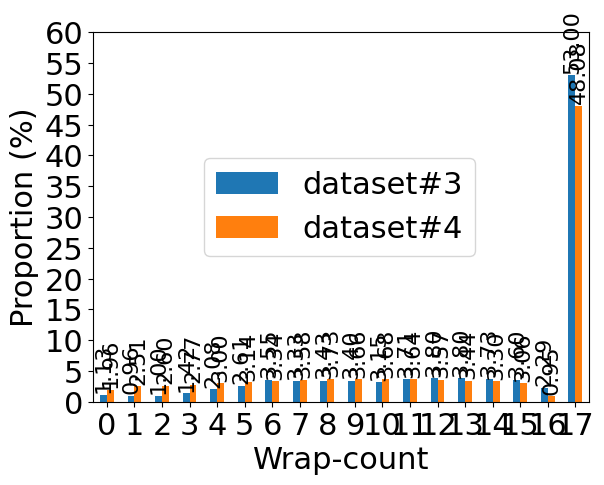

Recreate this plot in Python.

import matplotlib.pyplot as plt
import pandas as pd
import matplotlib
import matplotlib.ticker as ticker  # 导入ticker模块

# 设置字体为Times New Roman
matplotlib.rcParams['font.family'] = 'Times New Roman'

# 创建数据集
data = {
    'dataset#3': [1.130, 0.960, 1.000, 1.420, 2.080, 2.610, 3.550, 3.330, 3.430, 3.400, 3.150, 3.710, 3.800, 3.800, 3.730, 3.600, 2.290, 53.000],
    'dataset#4': [1.960, 2.510, 2.600, 2.770, 3.000, 3.140, 3.340, 3.580, 3.730, 3.660, 3.680, 3.640, 3.570, 3.440, 3.300, 3.060, 0.950, 48.080]
}

# 创建DataFrame
df = pd.DataFrame(data)

# 设置柱状图的样式和设置
plt.figure(figsize=(10, 6))  # 设置图形大小
ax = df.plot(kind='bar', fontsize=22)  # 绘制柱状图并设置字体大小为16号
plt.xlabel('Wrap-count', fontsize=22)  # 设置X轴标签和字体大小
plt.ylabel('Proportion (%)', fontsize=22)  # 设置Y轴标签和字体大小
plt.ylim(0, 60)  # 设置Y轴坐标范围

# 在每个柱状图上显示对应的数字（横着显示）
for i in ax.patches:
    x = i.get_x() + i.get_width() / 2
    y = i.get_height()
    y += 0.3  # 调整文字到柱状图的距离
    ax.text(x, y, f"{i.get_height():.2f}", ha='center', va='bottom', rotation='vertical', fontsize=16)

# 设置坐标轴字体为竖直显示
plt.xticks(rotation='horizontal', fontsize=22)

# 设置纵坐标刻度为每5个数有一个尺度
ax.yaxis.set_major_locator(ticker.MultipleLocator(base=5))

plt.yticks(fontsize=22)

# 显示图例并设置字体大小，并固定在右上角，稍微向左下方偏移
plt.legend(fontsize=22, loc='upper right', bbox_to_anchor=(0.8, 0.7), bbox_transform=ax.transAxes)

plt.show()
